Run: headless pygame with SDL's dummy video driver; simulated clock (each Clock.tick advances the game by its frame time, no real sleeping); random seed 0; keys injected as events and as key.get_pressed() state; no mouse input.
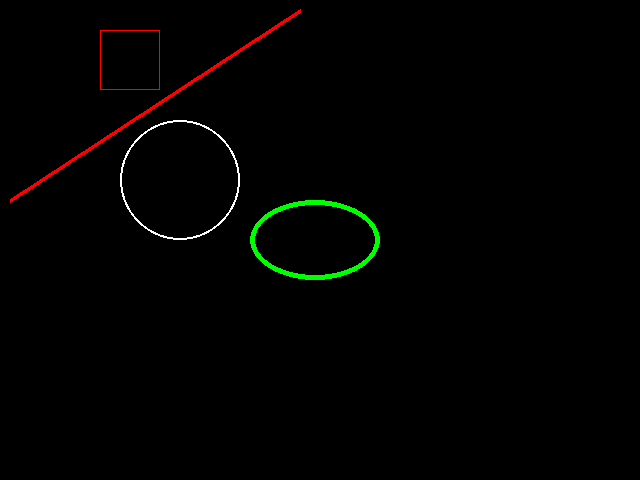
Frame 1 of 4 · flips 1–60 · no input
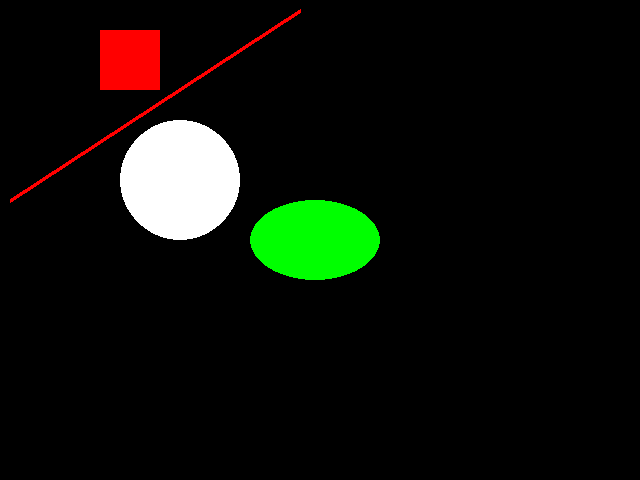
Frame 2 of 4 · flips 61–180 · tapped SPACE, RETURN · held RIGHT (→), D
Frame 3 of 4 · flips 181–300 · held DOWN (↓), S · screen unchanged from frame 2, image omitted
Frame 4 of 4 · flips 301–420 · held LEFT (←), A, UP (↑), W · screen unchanged from frame 3, image omitted

The pygame program that drew these frames:

import pygame
import sys

pygame.init()
screen = pygame.display.set_mode((640, 480))
done: bool = False
flip: bool = False
red = (255,0,0)
green = (0,255,0)
blue = (0,0,255)
white = (255,255,255)

while not done:
    for event in pygame.event.get():
        if event.type == pygame.QUIT:
            done = True
        if event.type == pygame.KEYDOWN:
            if event.key == pygame.K_SPACE:
                flip = not flip
    if flip:
        pygame.draw.rect(screen, red, pygame.Rect(100, 30, 60, 60))
        #pygame.draw.polygon(screen, ((25,75),(76,125),(275,200),(350,25),(60,280)))
        pygame.draw.circle(screen, white, (180, 180), 60)
        pygame.draw.line(screen, red, (10, 200), (300, 10), 4)
        pygame.draw.ellipse(screen, green, (250, 200, 130, 80))
        pygame.display.update()
    else:
        pygame.draw.rect(screen, red, pygame.Rect(100, 30, 60, 60), 1)
        # pygame.draw.polygon(screen, ((25,75),(76,125),(275,200),(350,25),(60,280)))
        pygame.draw.circle(screen, white, (180, 180), 60, 2)
        pygame.draw.line(screen, red, (10, 200), (300, 10), 4)
        pygame.draw.ellipse(screen, green, (250, 200, 130, 80), 5)
        pygame.display.update()
